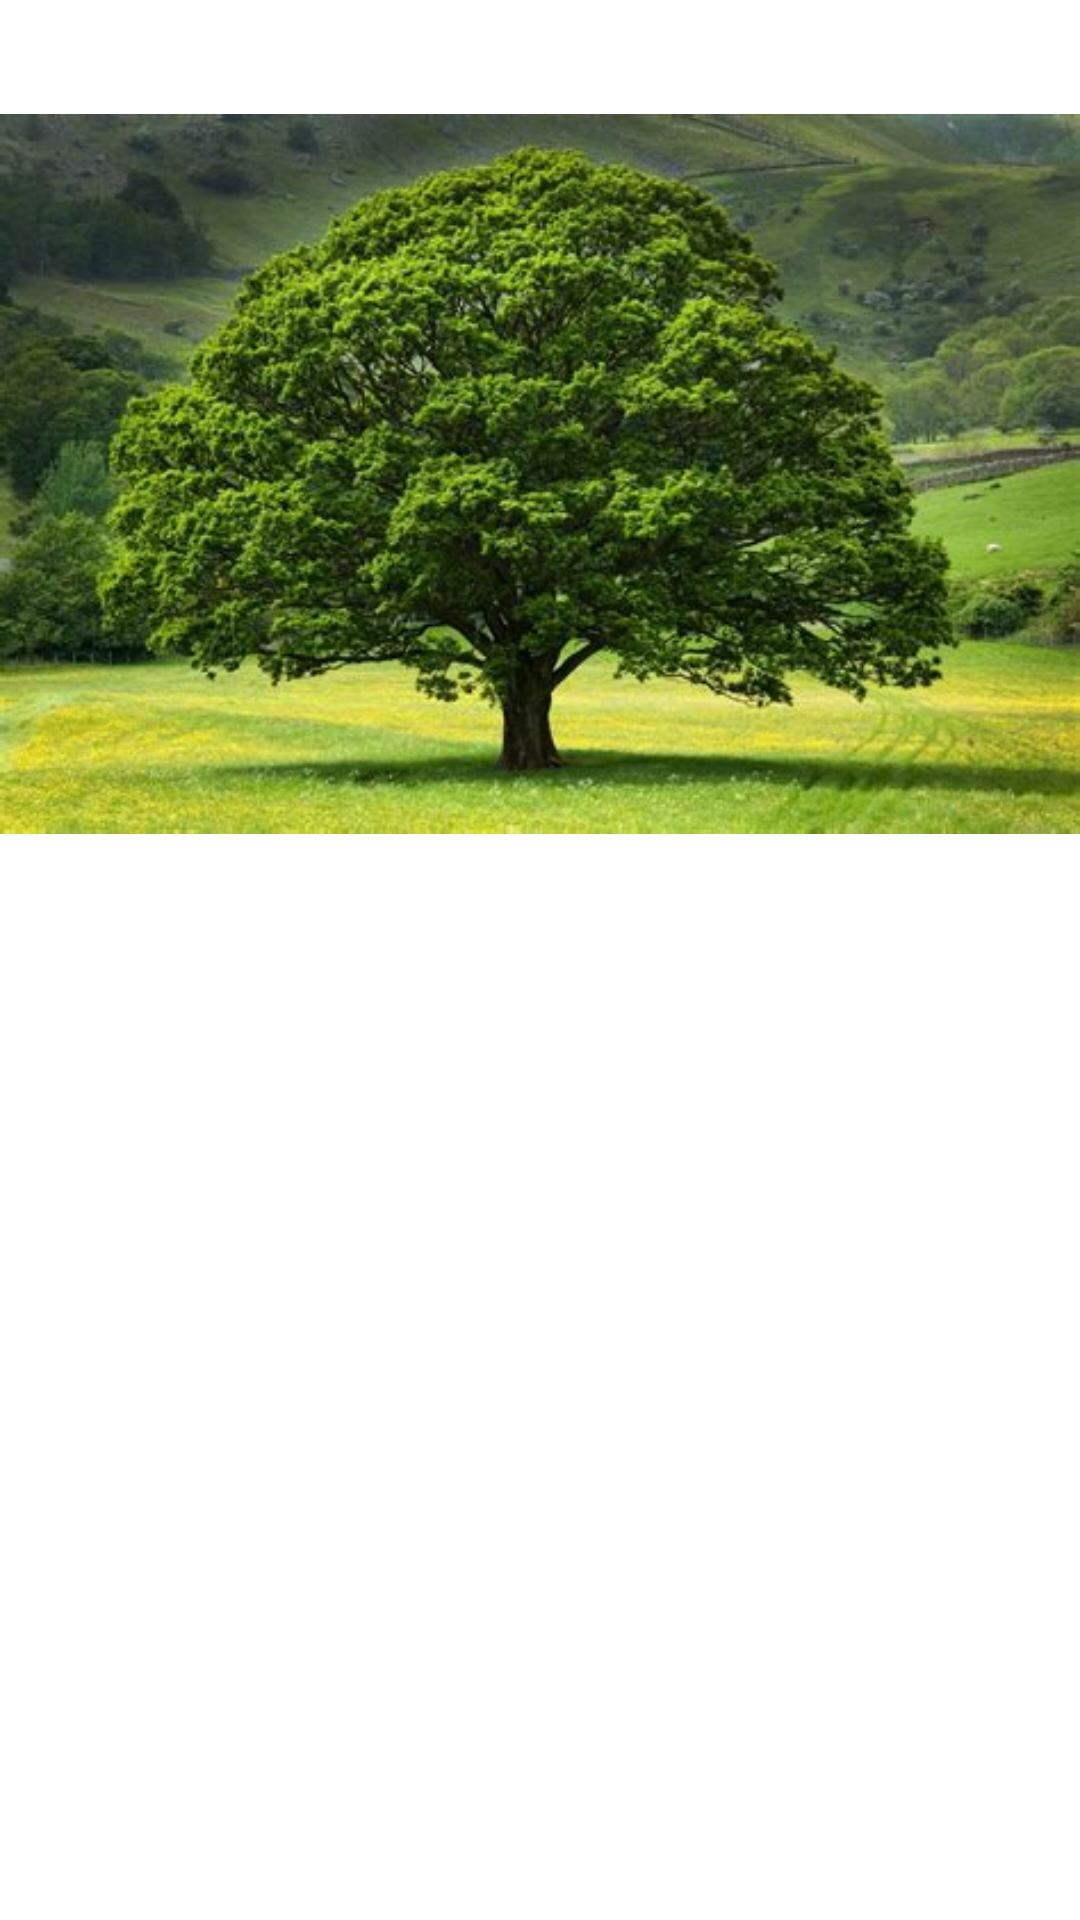

Android layout source for this screen:
<!-- AndroidManifest.xml: application theme Theme.ScrollViewPractice -->
<!-- res/layout/activity_scroll_horizental.xml -->
<?xml version="1.0" encoding="utf-8"?>
<LinearLayout xmlns:android="http://schemas.android.com/apk/res/android"
    xmlns:app="http://schemas.android.com/apk/res-auto"
    xmlns:tools="http://schemas.android.com/tools"
    android:id="@+id/main"
    android:layout_width="match_parent"
    android:layout_height="match_parent"
    tools:context=".scrollHorizental">





























    <ViewFlipper
        android:layout_width="match_parent"
        android:layout_height="wrap_content"
        android:autoStart="true"
        android:flipInterval="1000 ">

                    <ImageView
                        android:layout_width="wrap_content"
                        android:layout_height="wrap_content"
                        android:src="@drawable/tree"/>

                    <ImageView
                        android:layout_width="wrap_content"
                        android:layout_height="wrap_content"
                        android:src="@drawable/eagle"
                        android:layout_marginLeft="20dp"/>

                    <ImageView
                        android:layout_width="wrap_content"
                        android:layout_height="wrap_content"
                        android:layout_marginLeft="20dp"
                        android:src="@drawable/goat"/>

    </ViewFlipper>
</LinearLayout>
<!-- resources referenced by this layout -->
<resources>
  <!-- drawable tree: jpg bitmap (drawable, 46038 bytes) -->
  <style name="Theme.ScrollViewPractice" parent="Theme.MaterialComponents.DayNight.DarkActionBar">
          
          <item name="colorPrimary">@color/purple_500</item>
          <item name="colorPrimaryVariant">@color/purple_700</item>
          <item name="colorOnPrimary">@color/white</item>
          
          <item name="colorSecondary">@color/teal_200</item>
          <item name="colorSecondaryVariant">@color/teal_700</item>
          <item name="colorOnSecondary">@color/black</item>
          
          <item name="android:statusBarColor">?attr/colorPrimaryVariant</item>
          
      </style>
  <!-- not gathered from this repository: default colours our renderer supplied (Android Studio template values) -->
  <color name="purple_500">#FF6200EE</color>
  <color name="purple_700">#FF3700B3</color>
  <color name="teal_200">#FF03DAC5</color>
  <color name="teal_700">#FF018786</color>
  <color name="black">#FF000000</color>
  <color name="white">#FFFFFFFF</color>
</resources>
